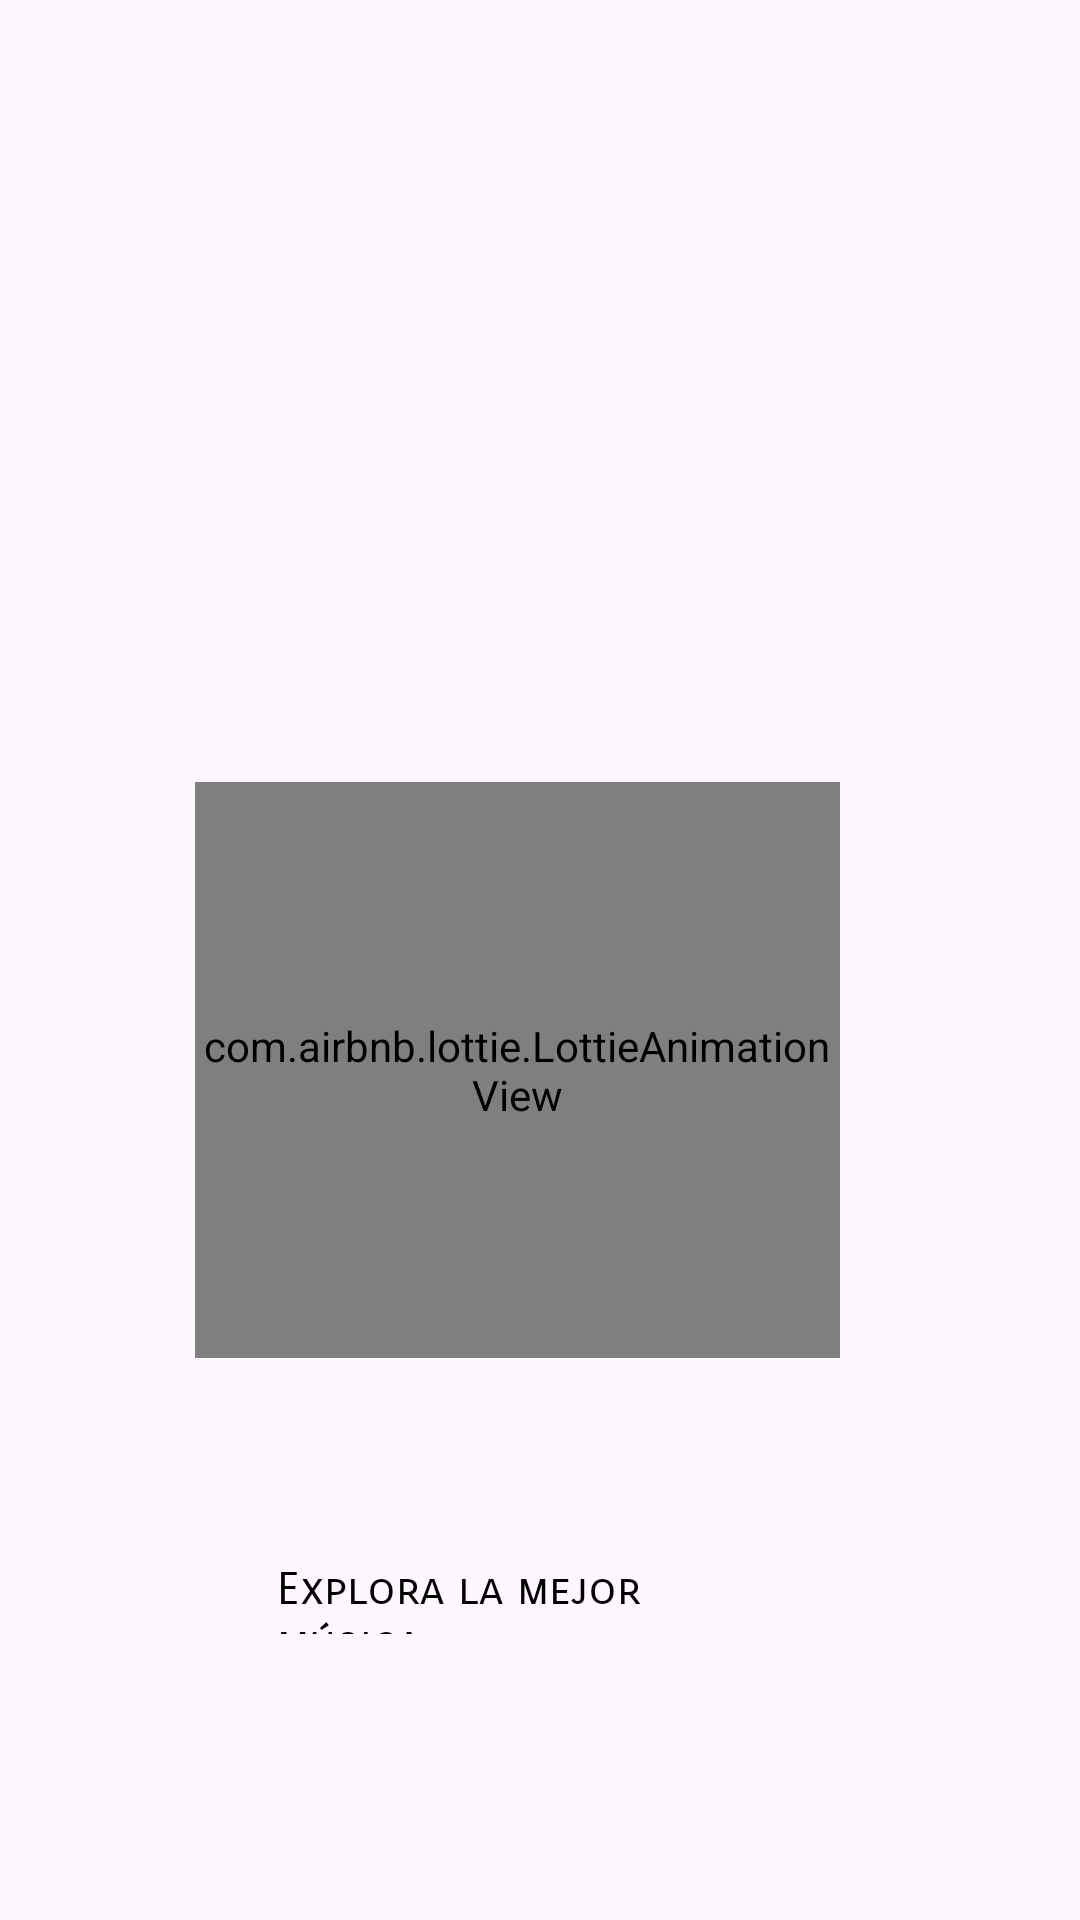

Layout XML and referenced resources for this Android screen:
<!-- AndroidManifest.xml: application theme Theme.LastFm -->
<!-- res/layout/activity_splash_screen.xml -->
<?xml version="1.0" encoding="utf-8"?>
<androidx.constraintlayout.widget.ConstraintLayout xmlns:android="http://schemas.android.com/apk/res/android"
    xmlns:app="http://schemas.android.com/apk/res-auto"
    xmlns:tools="http://schemas.android.com/tools"
    android:id="@+id/main"
    android:layout_width="match_parent"
    android:layout_height="match_parent"
    tools:context=".Vista.SplashScreen">

    <ImageView
        android:id="@+id/lastfm"
        android:layout_width="231dp"
        android:layout_height="372dp"
        android:layout_marginStart="100dp"
        android:layout_marginTop="80dp"
        android:layout_marginEnd="100dp"
        android:layout_marginBottom="80dp"
        app:layout_constraintBottom_toTopOf="@+id/namelast"
        app:layout_constraintEnd_toEndOf="parent"
        app:layout_constraintHorizontal_bias="1.0"
        app:layout_constraintStart_toStartOf="parent"
        app:layout_constraintTop_toTopOf="parent"
        app:layout_constraintVertical_bias="0.0"
        app:srcCompat="@raw/lastfm" />

    <com.airbnb.lottie.LottieAnimationView
        android:id="@+id/animationView"
        android:layout_width="215dp"
        android:layout_height="192dp"
        app:layout_constraintBottom_toBottomOf="parent"
        app:layout_constraintEnd_toEndOf="parent"
        app:layout_constraintHorizontal_bias="0.448"
        app:layout_constraintStart_toStartOf="parent"
        app:layout_constraintTop_toTopOf="parent"
        app:layout_constraintVertical_bias="0.582"
        app:lottie_autoPlay="true"
        app:lottie_loop="true"
        app:lottie_rawRes="@raw/antena"
        tools:ignore="MissingConstraints" />

    <TextView
        android:id="@+id/textsplash"
        android:layout_width="174dp"
        android:layout_height="24dp"
        android:fontFamily="sans-serif-smallcaps"
        android:text="Explora la mejor música"
        android:textColor="@color/black"
        android:textSize="15dp"
        app:layout_constraintBottom_toBottomOf="parent"
        app:layout_constraintEnd_toEndOf="parent"
        app:layout_constraintHorizontal_bias="0.497"
        app:layout_constraintStart_toStartOf="parent"
        app:layout_constraintTop_toBottomOf="@+id/namelast"
        app:layout_constraintVertical_bias="0.169" />

    <ImageView
        android:id="@+id/namelast"
        android:layout_width="235dp"
        android:layout_height="52dp"
        app:layout_constraintBottom_toBottomOf="parent"
        app:layout_constraintEnd_toEndOf="parent"
        app:layout_constraintStart_toStartOf="parent"
        app:layout_constraintTop_toTopOf="parent"
        app:layout_constraintVertical_bias="0.764"
        app:srcCompat="@raw/namelast" />


</androidx.constraintlayout.widget.ConstraintLayout>
<!-- resources referenced by this layout -->
<resources>
  <style name="Theme.LastFm" parent="Base.Theme.LastFm" />
  <style name="Base.Theme.LastFm" parent="Theme.Material3.DayNight.NoActionBar">
          
          
      </style>
  <!-- not gathered from this repository: default colours our renderer supplied (Android Studio template values) -->
  <color name="black">#FF000000</color>
</resources>
